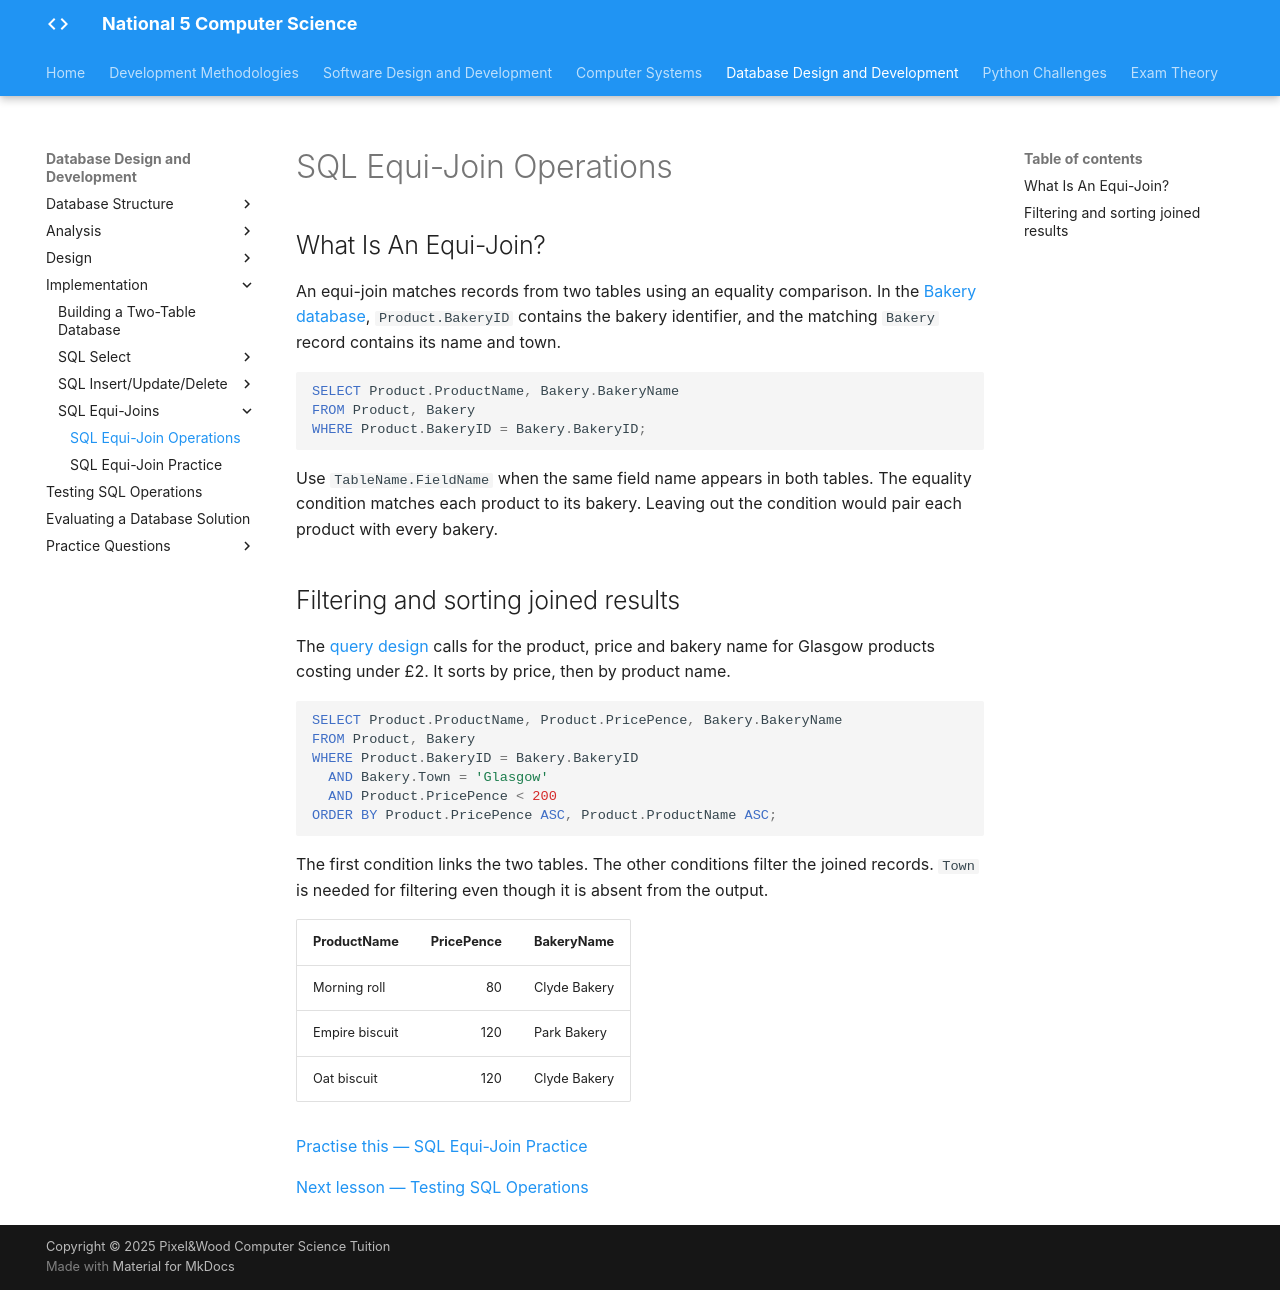

repository: Mr-Wood-CS/LN-National-5 · page: 04-ddd/4.4-implementation/3.4.3-sql-equi-joins/index.html · generator: mkdocs

# SQL Equi-Join Operations

## What Is An Equi-Join?

An equi-join matches records from two tables using an equality comparison. In the [Bakery database](bakery-database.md), `Product.BakeryID` contains the bakery identifier, and the matching `Bakery` record contains its name and town.

```sql
SELECT Product.ProductName, Bakery.BakeryName
FROM Product, Bakery
WHERE Product.BakeryID = Bakery.BakeryID;
```

Use `TableName.FieldName` when the same field name appears in both tables. The equality condition matches each product to its bakery. Leaving out the condition would pair each product with every bakery.

## Filtering and sorting joined results

The [query design](../4.3-design/3.3.3-query-design/3.3.3-query-design.md) calls for the product, price and bakery name for Glasgow products costing under £2. It sorts by price, then by product name.

```sql
SELECT Product.ProductName, Product.PricePence, Bakery.BakeryName
FROM Product, Bakery
WHERE Product.BakeryID = Bakery.BakeryID
  AND Bakery.Town = 'Glasgow'
  AND Product.PricePence < 200
ORDER BY Product.PricePence ASC, Product.ProductName ASC;
```

The first condition links the two tables. The other conditions filter the joined records. `Town` is needed for filtering even though it is absent from the output.

| ProductName | PricePence | BakeryName |
| --- | ---: | --- |
| Morning roll | 80 | Clyde Bakery |
| Empire biscuit | 120 | Park Bakery |
| Oat biscuit | 120 | Clyde Bakery |

[Practise this — SQL Equi-Join Practice](3.4.4-equi-join-tasks.md)

[Next lesson — Testing SQL Operations](../4.5-testing/3.5.1-db-testing.md)
